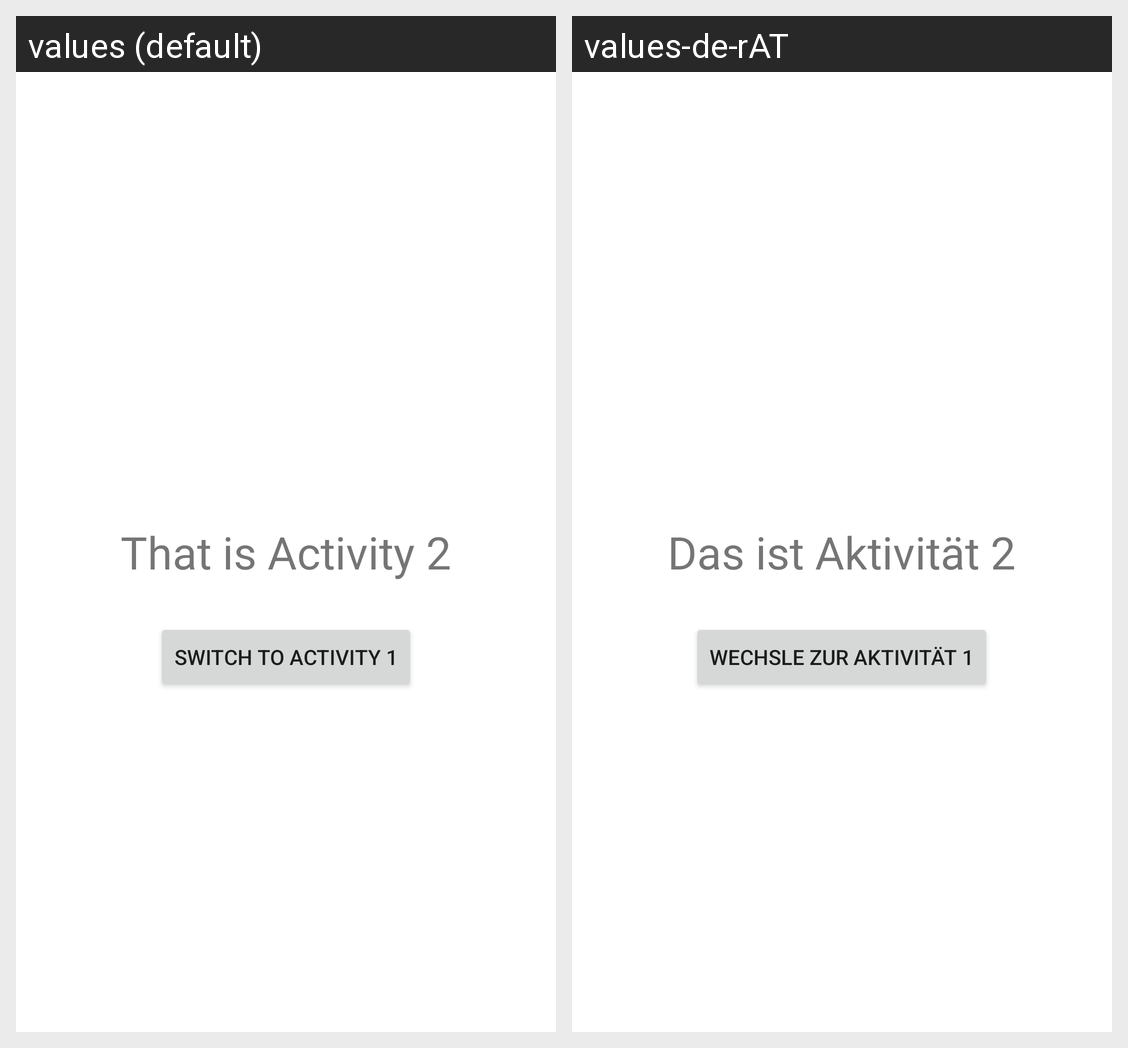

For this localized Android screen grid, give each drawn string resource with its value in every locale shown.
Android screen res/layout/activity_second.xml rendered under 2 locales, left to right: values (default), values-de-rAT. Device: Nexus 5 (rendered at 1080×1920; each locale shown at half size, 540×960, under a caption strip naming it); theme Theme.UE_2.
Strings drawn on this screen, with the default value and each locale's value (text and hints the layout hard-codes, and strings that could not be matched under every locale, appear in the picture but are not listed):

activity_2
  values: That is Activity 2
  values-de-rAT: Das ist Aktivität 2

switch_to_activity1
  values: Switch to Activity 1
  values-de-rAT: Wechsle zur Aktivität 1
